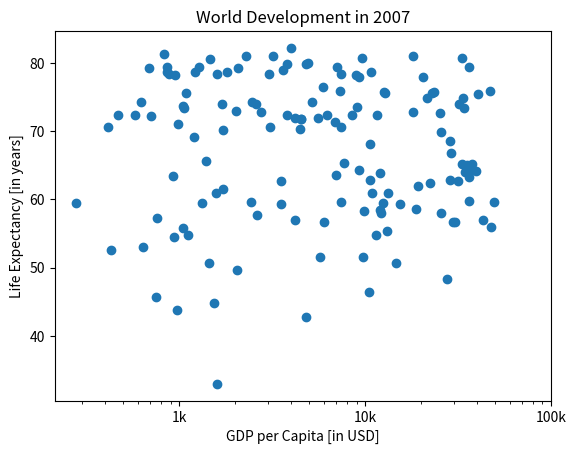

Python code for this plot:
# Ejercicio
# Personalizar un gráfico de dispersión: Ajuste de Ticks

# Descripción:
# Vamos a ajustar las etiquetas (ticks) del eje x para mejorar la legibilidad del gráfico de dispersión.
# Utilizaremos la función xticks() para reemplazar los valores numéricos de los ticks con etiquetas de texto
# que representen mejor los datos.

# Instrucciones:
# 1. Utiliza tick_val y tick_lab como entradas en la función xticks() para hacer el gráfico más legible.
# 2. Muestra el gráfico con plt.show() después de haber agregado las personalizaciones.

# Código en Python
# Importar matplotlib.pyplot como plt
import matplotlib.pyplot as plt  # Importa la biblioteca matplotlib.pyplot y la asigna al alias plt

# Lista gdp_cap con 142 datos
gdp_cap = [974.5803384, 5937.029526, 6223.367465, 4797.231267, 12779.37964, 34435.36744,
           36126.4927, 29796.04834, 1391.253792, 33692.60508, 1441.284873, 3822.137084,
           7446.298803, 12569.85177, 9065.800825, 10680.79282, 1217.032994, 430.0706916,
           1713.778686, 2042.09524, 36319.23501, 706.016537, 1704.063724, 13171.63885,
           4959.114854, 7006.580419, 986.1478792, 277.5518587, 3632.557798, 9645.06142,
           1544.750112, 14619.22272, 8948.102923, 22833.30851, 35278.41874, 2082.481567,
           6025.374752, 6873.262326, 5581.180998, 5728.353514, 12154.08975, 641.3695236,
           690.8055759, 33207.0844, 30470.0167, 13206.48452, 752.7497265, 32170.37442,
           1327.60891, 27538.41188, 5186.050003, 942.6542111, 579.231743, 1201.637154,
           3548.330846, 39724.97867, 18008.94444, 36180.78919, 2452.210407, 3540.651564,
           11605.71449, 4471.061906, 40675.99635, 25523.2771, 28569.7197, 7320.880262,
           31656.06806, 4519.461171, 1463.249282, 1593.06548, 23348.13973, 47306.98978,
           10461.05868, 1569.331442, 414.5073415, 12057.49928, 1044.770126, 759.3499101,
           12451.6558, 1042.581557, 1803.151496, 10956.99112, 11977.57496, 3095.772271,
           9253.896111, 3820.17523, 823.6856205, 944.0, 4811.060429, 1091.359778,
           36797.93332, 25185.00911, 2749.320965, 619.6768924, 2013.977305, 49357.19017,
           22316.19287, 2605.94758, 9809.185636, 4172.838464, 7408.905561, 3190.481016,
           15389.92468, 20509.64777, 19328.70901, 7670.122558, 10808.47561, 863.0884639,
           1598.435089, 21654.83194, 1712.472136, 9786.534714, 862.5407561, 47143.17964,
           18678.31435, 25768.25759, 926.1410683, 9269.657807, 28821.0637, 3970.095407,
           2602.394995, 4513.480643, 33859.74835, 37506.41907, 4184.548089, 28718.27684,
           1107.482182, 7458.396326, 882.9699438, 18008.50924, 7092.923025, 8458.276384,
           1056.380121, 33203.26128, 42951.65309, 10611.46299, 11415.80569, 2441.576404,
           3025.349798, 2280.769906, 1271.211593, 469.7092981]

# Lista life_exp con 142 datos
life_exp = [43.828, 76.423, 72.301, 42.731, 75.635, 64.062, 79.441, 56.728, 65.554, 74.852,
            50.728, 72.39, 70.616, 75.748, 73.47, 68.123, 78.623, 52.517, 70.198, 49.58,
            59.723, 72.272, 74.02, 55.322, 79.972, 63.536, 70.994, 59.443, 78.885, 80.653,
            44.741, 50.651, 78.242, 75.562, 65.061, 79.267, 56.735, 71.338, 71.878, 51.578,
            58.04, 52.947, 79.313, 80.657, 56.728, 60.974, 45.678, 73.951, 59.443, 48.303,
            74.241, 54.467, 72.33, 69.19, 59.276, 64.164, 72.801, 63.212, 74.32, 62.761,
            72.39, 70.259, 75.364, 58.065, 68.48, 75.884, 62.69, 71.777, 80.546, 32.978,
            75.748, 56.007, 46.388, 60.916, 70.616, 58.405, 73.67, 57.227, 59.515, 55.785,
            78.7, 60.916, 63.8, 70.615, 64.286, 79.762, 81.235, 78.242, 79.829, 75.635,
            64.299, 72.686, 72.852, 74.213, 72.899, 59.545, 62.398, 57.753, 58.302, 71.878,
            78.332, 80.941, 59.273, 77.926, 61.929, 65.386, 78.691, 79.394, 78.332, 74.847,
            61.537, 51.542, 78.593, 75.878, 58.615, 69.819, 63.479, 77.906, 66.803, 82.207,
            73.927, 71.73, 73.338, 65.161, 56.938, 62.879, 54.791, 59.545, 78.332, 80.941,
            79.441, 72.39, 73.338, 65.161, 56.938, 62.879, 54.791, 59.545, 78.332, 80.941,
            79.441, 72.39]

# Crear gráfico de dispersión básico con escala logarítmica en el eje x
plt.scatter(gdp_cap, life_exp)  # Crea un gráfico de dispersión con los datos de gdp_cap en el eje x y life_exp en el eje y
plt.xscale('log')  # Establece la escala logarítmica en el eje x

# Personalizaciones previas
plt.xlabel('GDP per Capita [in USD]')  # Asigna la etiqueta al eje x
plt.ylabel('Life Expectancy [in years]')  # Asigna la etiqueta al eje y
plt.title('World Development in 2007')  # Asigna el título al gráfico

# Definición de valores y etiquetas de los ticks
tick_val = [1000, 10000, 100000]  # Valores de los ticks en el eje x
tick_lab = ['1k', '10k', '100k']  # Etiquetas de los ticks correspondientes a los valores

# Ajustar los ticks en el eje x
plt.xticks(tick_val, tick_lab)  # Reemplaza los valores de los ticks en el eje x por las etiquetas correspondientes

# Mostrar el gráfico después de personalizarlo
plt.show()  # Muestra el gráfico de dispersión con las etiquetas de los ticks personalizadas